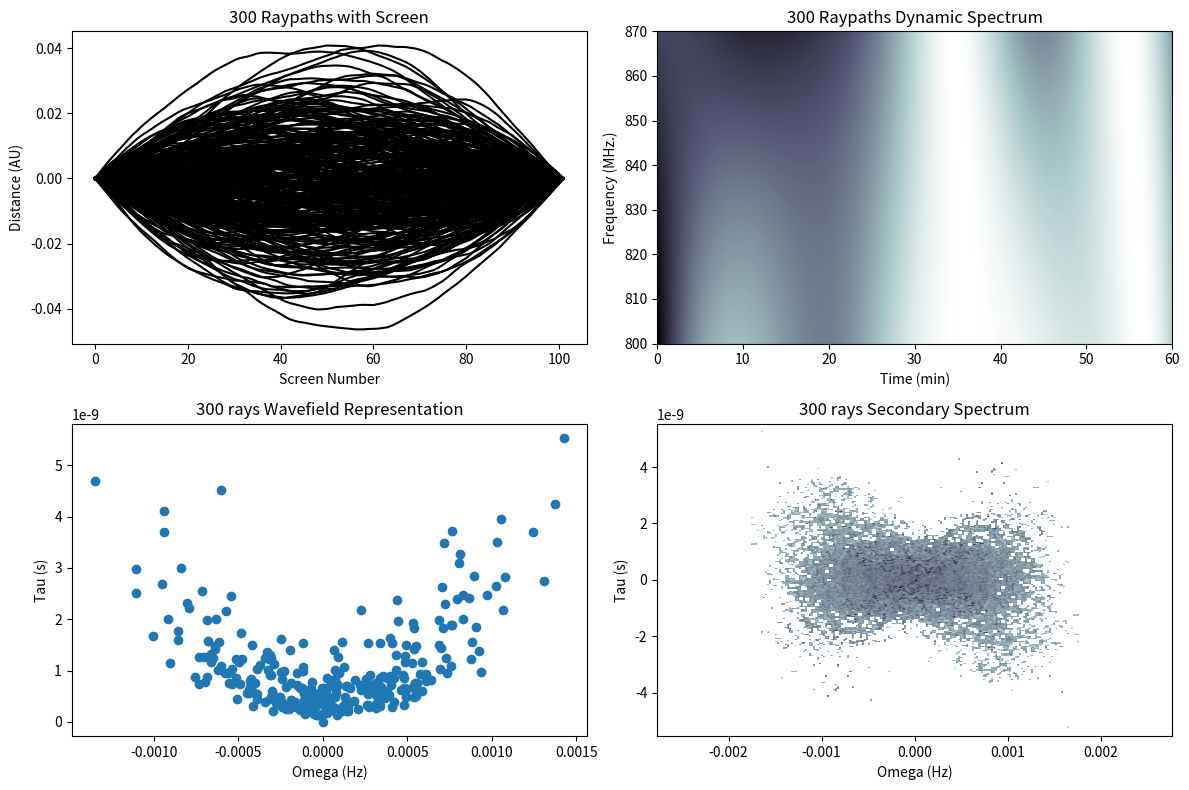

Generate this figure with matplotlib:
# [redacted]
# 11/1/2017
# 1D_raypath.py - this code is intended to run a set of "photons" moving radially 
# outward from a point source representing a pulsar. These photons will travel 
# randomly with gassian deflections through several screens and be forced to hit
# a specified point at the end, representing us as the observer recieving them.
# It also will calculate the delay of a given photon at each step relative to a 
# straight line path.

# [redacted]
#                 more general screen strength specification.

import scipy.ndimage
import numpy as np
import matplotlib.pyplot as plt
import random as rand

######################################################################
#################### RAYTRACE FUNCTION HERE ##########################
######################################################################

def raytrace_2d(nrays, sigma0, vel, nscr):

# seed random number generator here (a second one below!!!@#@)
    np.random.seed(380340)
    rand.seed(32422005)
    
#    The screen strength weighting scheme is as follows (screen j):

#        sigma0 = passed in: sets the scale of all the deflections
#        Sr[j] = strength of the randdom component of the ray
#        Sd[j] = strength of the directed component of the ray
#          A[j] = axial ratio   sigmax/sigmay ; y gets divided by this value
#          psi[j] = position angle (rel. to x-axis) of the directed component

    # creating variables. Path is x or y location at each screen.
    # thetax and thetay are the angular positions at each screen.
    # omega and tau are the delay and fringe frequency corroloaries
    nscreen = nscr
    pathx = np.zeros((nrays, nscreen+1)) # x position. nscreen indices. 
    pathy = np.zeros((nrays, nscreen+1)) # y position with nscreen indices.
    thetax = np.zeros((nrays, nscreen+1)) # one deflection angle at each screen plus the initial one.
    thetay = np.zeros((nrays, nscreen+1))
    tau = np.zeros(nrays) # array that holds delays
    omega = np.zeros(nrays) # array of omega values for each ray.

    Sd = np.zeros(nrays)  # strength (in units of sigma0) of directed component
    psi = np.zeros(nrays)  # position angle (reltative to x-axis) of directed component
    AR = np.ones(nrays)    # axial ratio of ellipse  sigmay = sigmax / AR
    Sr = np.ones(nrays)

    # amplitudes
    amp = np.zeros(nrays)
    dz = 3.1e19/nscreen # distance between screens (1kpc is 3.1e19 meters)

    # GENERATE EACH RAY HERE:
    for i in range(nrays):
        pathx[i,0] = 0
        pathy[i,0] = 0
        for j in range(nscreen+1):
            
            theta1 = 0
            theta2 = 0
            # this is the general ray creation mechanism.
            gx = rand.gauss(0,1) # x amplitude of directed component
            gy = rand.gauss(0,1) # y amplitude of directed component
            gr = rand.gauss(0,1) # amplitude of the random component
            psi_rand = 2.*np.pi*rand.random()  # uniform [0, 2 pi)
            
            theta1 = sigma0*(Sd[j]*(gx*np.cos(psi[j]) - gy*np.sin(psi[j])/AR[j]) + Sr[j]*gr*np.cos(psi_rand))
#            theta2 = sigma0*(Sd[j]*(gx*np.sin(psi[j]) + gy*np.cos(psi[j])/AR[j]) + Sr[j]*gr*np.sin(psi_rand))
            
            # Calculate the amplitude of this ray
               # may need tweaking - Dan (3/23/18)

            amp[i] += (gx**2 + gy**2)           
            # adjust theta based on what our deflection did to photons.
            thetax[i,j] = thetax[i,j-1] + theta1
            thetay[i,j] = thetay[i,j-1] + theta2

            # tracks the path the ray takes.
            pathx[i,j] = ((thetax[i,j])*dz) + pathx[i,j-1]
            pathy[i,j] = ((thetay[i,j])*dz) + pathy[i,j-1]

        # take the sigma values and subtract avg, find probability
        amp[i] = amp[i] - (nscreen-1)
        amp[i] = np.exp(-amp[i])

    # converge on the observer more neatly by subtracting a small amount from
    # each step.   
    for ray in range(nrays):
        dispx = (pathx[ray,nscreen])/(nscreen)
        dispy = (pathy[ray,nscreen])/(nscreen)
        for scr in range(1,nscreen+1):
            pathx[ray,scr] = pathx[ray,scr] - (dispx*(scr))
            pathy[ray,scr] = pathy[ray,scr] - (dispy*(scr))

    # calculate the omega values assuming the pulsar is moving in only x or 
    # y direction and not a combination of the two.
    
    # the total weighting sum, divides at end.
    sum_weights = 0
    sj = 0.0
    wj = 0.0
    for i in range(1,nscreen):
        # the screen fractional distance
        sj = float(i)/float(nscreen)
        # the screen weighting
        wj = sj/(1-sj)
        # adding each weighting to the total
        sum_weights += wj


    # getting omega values
    for ray in range(nrays):
        for i in range(nscreen):
            # the screen fractional distance
            sj = float(i)/float(nscreen)
            # the screen weighting
            wj = sj/(1-sj)

            # update theta values for the bent ray
            thetax[ray,i] = (pathx[ray,i]-pathx[ray,i-1])/dz
            thetay[ray,i] = (pathy[ray,i]-pathy[ray,i-1])/dz

            # add the screen plus the weighting
            omega[ray] += (thetax[ray,i]*wj)

            # gets the tau delays relative to to straight-line path. (small
            # angle approximation used here.
            xdelay = ((thetax[ray,i]**2)*dz)/(2*(3e8)) #seconds
            ydelay = ((thetay[ray,i]**2)*dz)/(2*(3e8)) #seconds
            tau[ray] += np.sqrt(xdelay**2+ydelay**2)

#        print thetax[ray,nscreen]

        # calculate the final omega by getting right units/undo weighting
        omega[ray] = 2*np.pi*omega[ray]*vel/(sum_weights*0.37) #divide by wavelength of .37m

    # random phase approximation for a given ray.
#    phi = 2.0 * np.pi * np.random.rand(nrays) # random phase

    # set the omega and tau values to zero and make ray 0 the source point.
    amp[0] = 1e-2
    omega[0] = 0
    tau[0] = 0

    # FIND ALL INTERFERENCE TERMS HERE
    sec = [ (0,0) for i in range(nrays*nrays) ]
    sec_amp = np.zeros(nrays*nrays)
    idx = 0
    for ray1 in range(nrays):
        for ray2 in range(nrays):
            if (ray1 != ray2):
                # difference term
                sec[idx] = ((omega[ray2]-omega[ray1]),(tau[ray2]-tau[ray1]))
            elif (ray1 == ray2):
                # self term
                sec[idx] = (0,0)

            #saving the amplitude of the combined rays for every interference.
            sec_amp[idx] = amp[ray1]*amp[ray2]
            idx += 1
# if you wanted to, this is where you would create a dynamic.
#########    dyn = makeDyn(nx,ny,nscreen,phi,omega,tau, nrays)

    return pathx, pathy, thetax, thetay, sec, tau, omega, sec_amp



######################################################################
##################### MAKE DYNAMIC HERE ##############################
######################################################################

# make the dynamic when given all of the component (delay, omega, phi)
def makeDyn(nx,ny, nscreen, phi, omega, tau, nrays):

    # make 1-D arrays that store the index values of each point.
    t = np.linspace(0,3600,nx)
    v = np.linspace(800000000,870000000,ny)

    # making empty arrays to store the 2-D indices
    tt = np.zeros((nx,ny))
    vv = np.zeros((nx,ny))

    for row in range(nx):
        for col in range(ny):
            tt[row][col] = t[col]
            vv[row][col] = v[row]

    efield = np.zeros((nx,ny))

    for i in range(nrays):
        c = (np.cos(np.pi*((omega[i]*tt) + (tau[i]*vv)) + phi[i]))
        efield = efield + c
    efield = efield**2
    
    efield = scipy.ndimage.filters.gaussian_filter(efield,1)

    return efield



#####################################################################
###################### MAKE SECONDARY HERE ##########################
#####################################################################

def makeSec(dyn, nrays):
    sec = np.fft.fftn(dyn)
    sec = np.absolute(np.fft.fftshift(sec))**2
    sec = 10*np.log10(sec/np.max(sec))
    return sec



######################################################################
################# MAIN FUNCTION HERE #################################
######################################################################

def main():
    vel = 200000 #meters per second
    nscreen = 101
    trials = 300; #number of raypaths
    sigma0 = 0.01; #overall angular scale (milliarcseconds = mas)
    sigma0 = sigma0 / 2.06e+08      # convert to radians
    pathx, pathy, thetax, thetay, secondary, tau, omega, sec_amp  = \
            raytrace_2d(trials,sigma0, vel, nscreen)
    sec = secondary

    #separating out the tuples into an x and a y and add each one amp times.
    sec_amp = sec_amp.astype(float)
    x = np.zeros(trials*trials); y = np.zeros(trials*trials)
    idx = 0
    for point in range(len(sec)):
        x[idx] = sec[point][0]
        y[idx] = sec[point][1]
        idx += 1

    max = 0
    for ray in range(trials):
        if (np.abs(omega[ray]) > np.abs(omega[max])):
            max = ray

    #create a power spectrum with aplitudes and coordinates.
    full_sec, xlim, ylim = np.histogram2d(y,x,bins=256,weights=sec_amp)

# logarithm to see the power in fainter features
    full_sec = np.log(full_sec)

    fig = plt.figure(figsize=(12,8))
    ax1 = fig.add_subplot(221)
    ax1.set_title(str(trials)+" Raypaths with Screen")
    ax1.set_ylabel("Distance (AU)")
    ax1.set_xlabel("Screen Number")

# raytracing plot
    for i in range(trials):
        plt.plot(pathx[i]/(10**11), c='black')

# dynamic spectrum
    ax1 = fig.add_subplot(222)
    ax1.set_title(str(trials) +" Raypaths Dynamic Spectrum")
    ax1.set_ylabel("Frequency (MHz.)")
    ax1.set_xlabel("Time (min)")

    # making the dynamic spectrum stuff
    # random phase approximation for a given ray.
    phi = 2.0 * np.pi * np.random.rand(trials) # random phase
    nx = 1024
    ny = 1024
    dyn = makeDyn(nx,ny, nscreen, phi, omega, tau, trials)
    plt.imshow(dyn, extent=[0,60,800,870], aspect='auto', cmap='bone_r')
    
# wavefield picture
    ax1 = fig.add_subplot(223)
    ax1.set_title(str(trials) +" rays Wavefield Representation")
    ax1.set_xlabel("Omega (Hz)")
    ax1.set_ylabel("Tau (s)")
    plt.plot(omega,tau,linestyle='none',marker='o')

# secondary spectrum
    ax1 = fig.add_subplot(224)
    ax1.set_title( str(trials) +" rays Secondary Spectrum")
    ax1.set_xlabel("Omega (Hz)")
    ax1.set_ylabel("Tau (s)")
    plt.imshow(full_sec, extent=[np.min(x), np.max(x), np.min(y), np.max(y)], aspect='auto',cmap='bone_r')

# plot all of the images
    plt.tight_layout()
    plt.show()

main()
